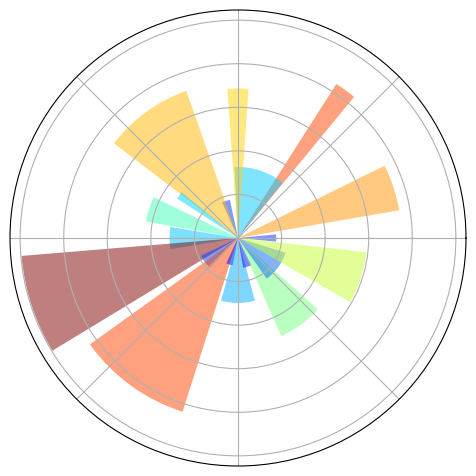

The script that saved this image:
# -----------------------------------------------------------------------------
# Copyright (c) 2015, Nicolas P. Rougier. All Rights Reserved.
# Distributed under the (new) BSD License. See LICENSE.txt for more info.
# -----------------------------------------------------------------------------
import numpy as np
import matplotlib.pyplot as plt

ax = plt.axes([0.025,0.025,0.95,0.95], polar=True)

N = 20
theta = np.arange(0.0, 2*np.pi, 2*np.pi/N)
radii = 10*np.random.rand(N)
width = np.pi/4*np.random.rand(N)
bars = plt.bar(theta, radii, width=width, bottom=0.0)

for r,bar in zip(radii, bars):
    bar.set_facecolor( plt.cm.jet(r/10.))
    bar.set_alpha(0.5)

ax.set_xticklabels([])
ax.set_yticklabels([])
# savefig('../figures/polar_ex.png',dpi=48)
plt.show()
